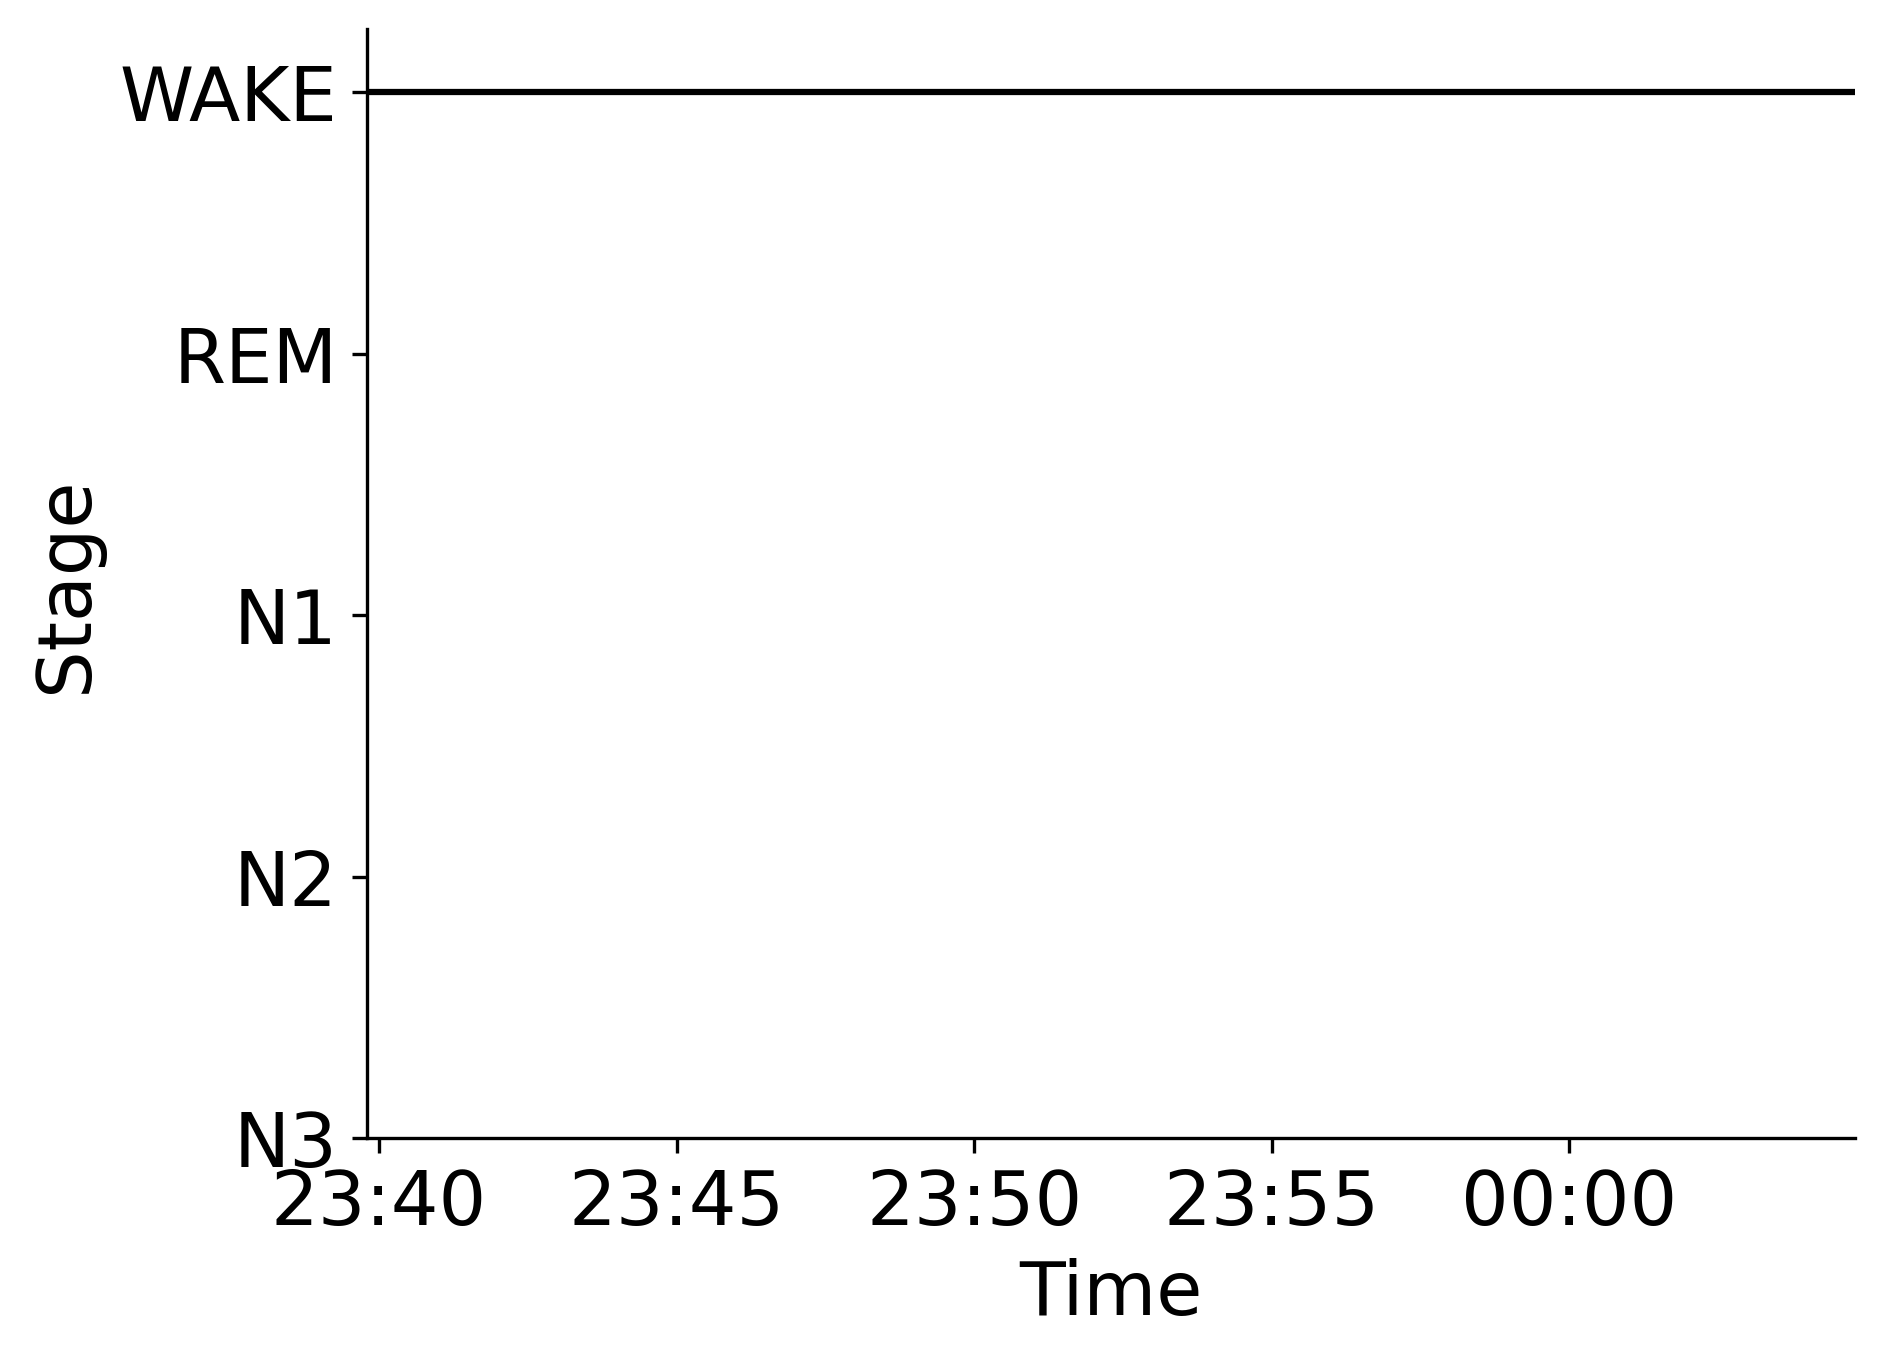

Data behind this chart, as committed beside it:
Epoch, Subject, Session, Recording, RecordingEpoch, Time, Stage
0, sub-00067, ses-1, sub-00067_ses-1_task-sleep_acq-20161011T…, 0, 2016-10-11 23:39:47.469699+00:00, WAKE
1, sub-00067, ses-1, sub-00067_ses-1_task-sleep_acq-20161011T…, 1, 2016-10-11 23:40:17.469699+00:00, WAKE
2, sub-00067, ses-1, sub-00067_ses-1_task-sleep_acq-20161011T…, 2, 2016-10-11 23:40:47.469699+00:00, WAKE
3, sub-00067, ses-1, sub-00067_ses-1_task-sleep_acq-20161011T…, 3, 2016-10-11 23:41:17.469699+00:00, WAKE
4, sub-00067, ses-1, sub-00067_ses-1_task-sleep_acq-20161011T…, 4, 2016-10-11 23:41:47.469699+00:00, WAKE
5, sub-00067, ses-1, sub-00067_ses-1_task-sleep_acq-20161011T…, 5, 2016-10-11 23:42:17.469699+00:00, WAKE
6, sub-00067, ses-1, sub-00067_ses-1_task-sleep_acq-20161011T…, 6, 2016-10-11 23:42:47.469699+00:00, WAKE
7, sub-00067, ses-1, sub-00067_ses-1_task-sleep_acq-20161011T…, 7, 2016-10-11 23:43:17.469699+00:00, WAKE
8, sub-00067, ses-1, sub-00067_ses-1_task-sleep_acq-20161011T…, 8, 2016-10-11 23:43:47.469699+00:00, WAKE
9, sub-00067, ses-1, sub-00067_ses-1_task-sleep_acq-20161011T…, 9, 2016-10-11 23:44:17.469699+00:00, WAKE
10, sub-00067, ses-1, sub-00067_ses-1_task-sleep_acq-20161011T…, 10, 2016-10-11 23:44:47.469699+00:00, WAKE
11, sub-00067, ses-1, sub-00067_ses-1_task-sleep_acq-20161011T…, 11, 2016-10-11 23:45:17.469699+00:00, WAKE
12, sub-00067, ses-1, sub-00067_ses-1_task-sleep_acq-20161011T…, 12, 2016-10-11 23:45:47.469699+00:00, WAKE
13, sub-00067, ses-1, sub-00067_ses-1_task-sleep_acq-20161011T…, 13, 2016-10-11 23:46:17.469699+00:00, WAKE
14, sub-00067, ses-1, sub-00067_ses-1_task-sleep_acq-20161011T…, 14, 2016-10-11 23:46:47.469699+00:00, WAKE
15, sub-00067, ses-1, sub-00067_ses-1_task-sleep_acq-20161011T…, 15, 2016-10-11 23:47:17.469699+00:00, WAKE
16, sub-00067, ses-1, sub-00067_ses-1_task-sleep_acq-20161011T…, 16, 2016-10-11 23:47:47.469699+00:00, WAKE
17, sub-00067, ses-1, sub-00067_ses-1_task-sleep_acq-20161011T…, 17, 2016-10-11 23:48:17.469699+00:00, WAKE
18, sub-00067, ses-1, sub-00067_ses-1_task-sleep_acq-20161011T…, 18, 2016-10-11 23:48:47.469699+00:00, WAKE
19, sub-00067, ses-1, sub-00067_ses-1_task-sleep_acq-20161011T…, 19, 2016-10-11 23:49:17.469699+00:00, WAKE
20, sub-00067, ses-1, sub-00067_ses-1_task-sleep_acq-20161011T…, 20, 2016-10-11 23:49:47.469699+00:00, WAKE
21, sub-00067, ses-1, sub-00067_ses-1_task-sleep_acq-20161011T…, 21, 2016-10-11 23:50:17.469699+00:00, WAKE
22, sub-00067, ses-1, sub-00067_ses-1_task-sleep_acq-20161011T…, 22, 2016-10-11 23:50:47.469699+00:00, WAKE
23, sub-00067, ses-1, sub-00067_ses-1_task-sleep_acq-20161011T…, 23, 2016-10-11 23:51:17.469699+00:00, WAKE
24, sub-00067, ses-1, sub-00067_ses-1_task-sleep_acq-20161011T…, 24, 2016-10-11 23:51:47.469699+00:00, WAKE
25, sub-00067, ses-1, sub-00067_ses-1_task-sleep_acq-20161011T…, 25, 2016-10-11 23:52:17.469699+00:00, WAKE
26, sub-00067, ses-1, sub-00067_ses-1_task-sleep_acq-20161011T…, 26, 2016-10-11 23:52:47.469699+00:00, WAKE
27, sub-00067, ses-1, sub-00067_ses-1_task-sleep_acq-20161011T…, 27, 2016-10-11 23:53:17.469699+00:00, WAKE
28, sub-00067, ses-1, sub-00067_ses-1_task-sleep_acq-20161011T…, 28, 2016-10-11 23:53:47.469699+00:00, WAKE
29, sub-00067, ses-1, sub-00067_ses-1_task-sleep_acq-20161011T…, 29, 2016-10-11 23:54:17.469699+00:00, WAKE
30, sub-00067, ses-1, sub-00067_ses-1_task-sleep_acq-20161011T…, 30, 2016-10-11 23:54:47.469699+00:00, WAKE
31, sub-00067, ses-1, sub-00067_ses-1_task-sleep_acq-20161011T…, 31, 2016-10-11 23:55:17.469699+00:00, WAKE
32, sub-00067, ses-1, sub-00067_ses-1_task-sleep_acq-20161011T…, 32, 2016-10-11 23:55:47.469699+00:00, WAKE
33, sub-00067, ses-1, sub-00067_ses-1_task-sleep_acq-20161011T…, 33, 2016-10-11 23:56:17.469699+00:00, WAKE
34, sub-00067, ses-1, sub-00067_ses-1_task-sleep_acq-20161011T…, 34, 2016-10-11 23:56:47.469699+00:00, WAKE
35, sub-00067, ses-1, sub-00067_ses-1_task-sleep_acq-20161011T…, 35, 2016-10-11 23:57:17.469699+00:00, WAKE
36, sub-00067, ses-1, sub-00067_ses-1_task-sleep_acq-20161011T…, 36, 2016-10-11 23:57:47.469699+00:00, WAKE
37, sub-00067, ses-1, sub-00067_ses-1_task-sleep_acq-20161011T…, 37, 2016-10-11 23:58:17.469699+00:00, WAKE
38, sub-00067, ses-1, sub-00067_ses-1_task-sleep_acq-20161011T…, 38, 2016-10-11 23:58:47.469699+00:00, WAKE
39, sub-00067, ses-1, sub-00067_ses-1_task-sleep_acq-20161011T…, 39, 2016-10-11 23:59:17.469699+00:00, WAKE
40, sub-00067, ses-1, sub-00067_ses-1_task-sleep_acq-20161011T…, 40, 2016-10-11 23:59:47.469699+00:00, WAKE
41, sub-00067, ses-1, sub-00067_ses-1_task-sleep_acq-20161011T…, 41, 2016-10-12 00:00:17.469699+00:00, WAKE
42, sub-00067, ses-1, sub-00067_ses-1_task-sleep_acq-20161011T…, 42, 2016-10-12 00:00:47.469699+00:00, WAKE
43, sub-00067, ses-1, sub-00067_ses-1_task-sleep_acq-20161011T…, 43, 2016-10-12 00:01:17.469699+00:00, WAKE
44, sub-00067, ses-1, sub-00067_ses-1_task-sleep_acq-20161011T…, 44, 2016-10-12 00:01:47.469699+00:00, WAKE
45, sub-00067, ses-1, sub-00067_ses-1_task-sleep_acq-20161011T…, 45, 2016-10-12 00:02:17.469699+00:00, WAKE
46, sub-00067, ses-1, sub-00067_ses-1_task-sleep_acq-20161011T…, 46, 2016-10-12 00:02:47.469699+00:00, WAKE
47, sub-00067, ses-1, sub-00067_ses-1_task-sleep_acq-20161011T…, 47, 2016-10-12 00:03:17.469699+00:00, WAKE
48, sub-00067, ses-1, sub-00067_ses-1_task-sleep_acq-20161011T…, 48, 2016-10-12 00:03:47.469699+00:00, WAKE
49, sub-00067, ses-1, sub-00067_ses-1_task-sleep_acq-20161011T…, 49, 2016-10-12 00:04:17.469699+00:00, WAKE
